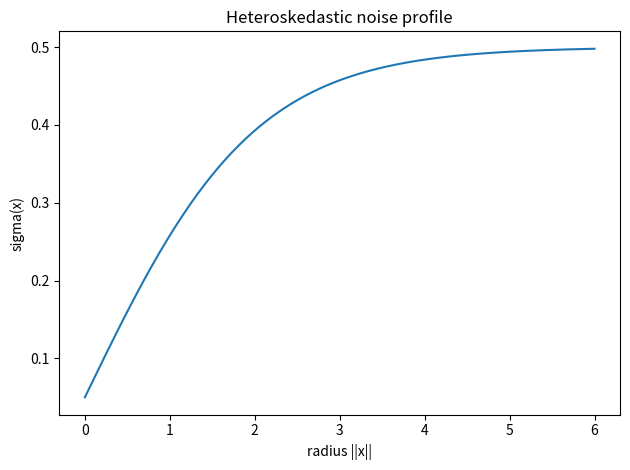

Source code (Python):
# examples/noisy_function.py
from __future__ import annotations
import numpy as np
from typing import Tuple, Optional

class HeteroskedasticQuadratic:
    """
    Noisy heteroskedastic quadratic:
      true_f(x) = sum(x_i^2)
      y(x) = true_f(x) + Normal(0, sigma(x)^2)
      sigma(x) = sigma_min + (sigma_max - sigma_min) * tanh(alpha * ||x||)

    Use:
      prob = HeteroskedasticQuadratic(dim=5, seed=0)
      y, sigma = prob.noisy_f(np.array([1.0, 2.0, ...]))
    """

    def __init__(
        self,
        dim: int,
        sigma_min: float = 0.05,
        sigma_max: float = 0.5,
        alpha: float = 0.5,
        seed: Optional[int] = 0,
    ):
        assert dim >= 1
        assert 0.0 < sigma_min < sigma_max
        self.dim = dim
        self.sigma_min = sigma_min
        self.sigma_max = sigma_max
        self.alpha = alpha
        self.rng = np.random.default_rng(seed)

    def true_f(self, x: np.ndarray) -> float:
        x = np.asarray(x, dtype=float)
        return float(np.sum(x**2))

    def sigma_of_x(self, x: np.ndarray) -> float:
        x = np.asarray(x, dtype=float)
        r = float(np.linalg.norm(x))
        t = np.tanh(self.alpha * r)  # in [0,1)
        return self.sigma_min + (self.sigma_max - self.sigma_min) * t

    def noisy_f(self, x: np.ndarray, deterministic: bool = False) -> Tuple[float, float]:
        """Return (y, sigma). If deterministic=True, returns (true_f(x), sigma)."""
        sig = self.sigma_of_x(x)
        if deterministic:
            return self.true_f(x), sig
        noise = self.rng.normal(0.0, sig)
        return self.true_f(x) + noise, sig


if __name__ == "__main__":
    # quick visual check of sigma profile
    import matplotlib.pyplot as plt
    dim = 2
    prob = HeteroskedasticQuadratic(dim=dim, seed=123)
    radii = np.linspace(0, 6, 200)
    sigmas = []
    for r in radii:
        x = np.array([r] + [0]*(dim-1), dtype=float)
        sigmas.append(prob.sigma_of_x(x))
    plt.figure()
    plt.plot(radii, sigmas)
    plt.xlabel("radius ||x||")
    plt.ylabel("sigma(x)")
    plt.title("Heteroskedastic noise profile")
    plt.tight_layout()
    plt.show()